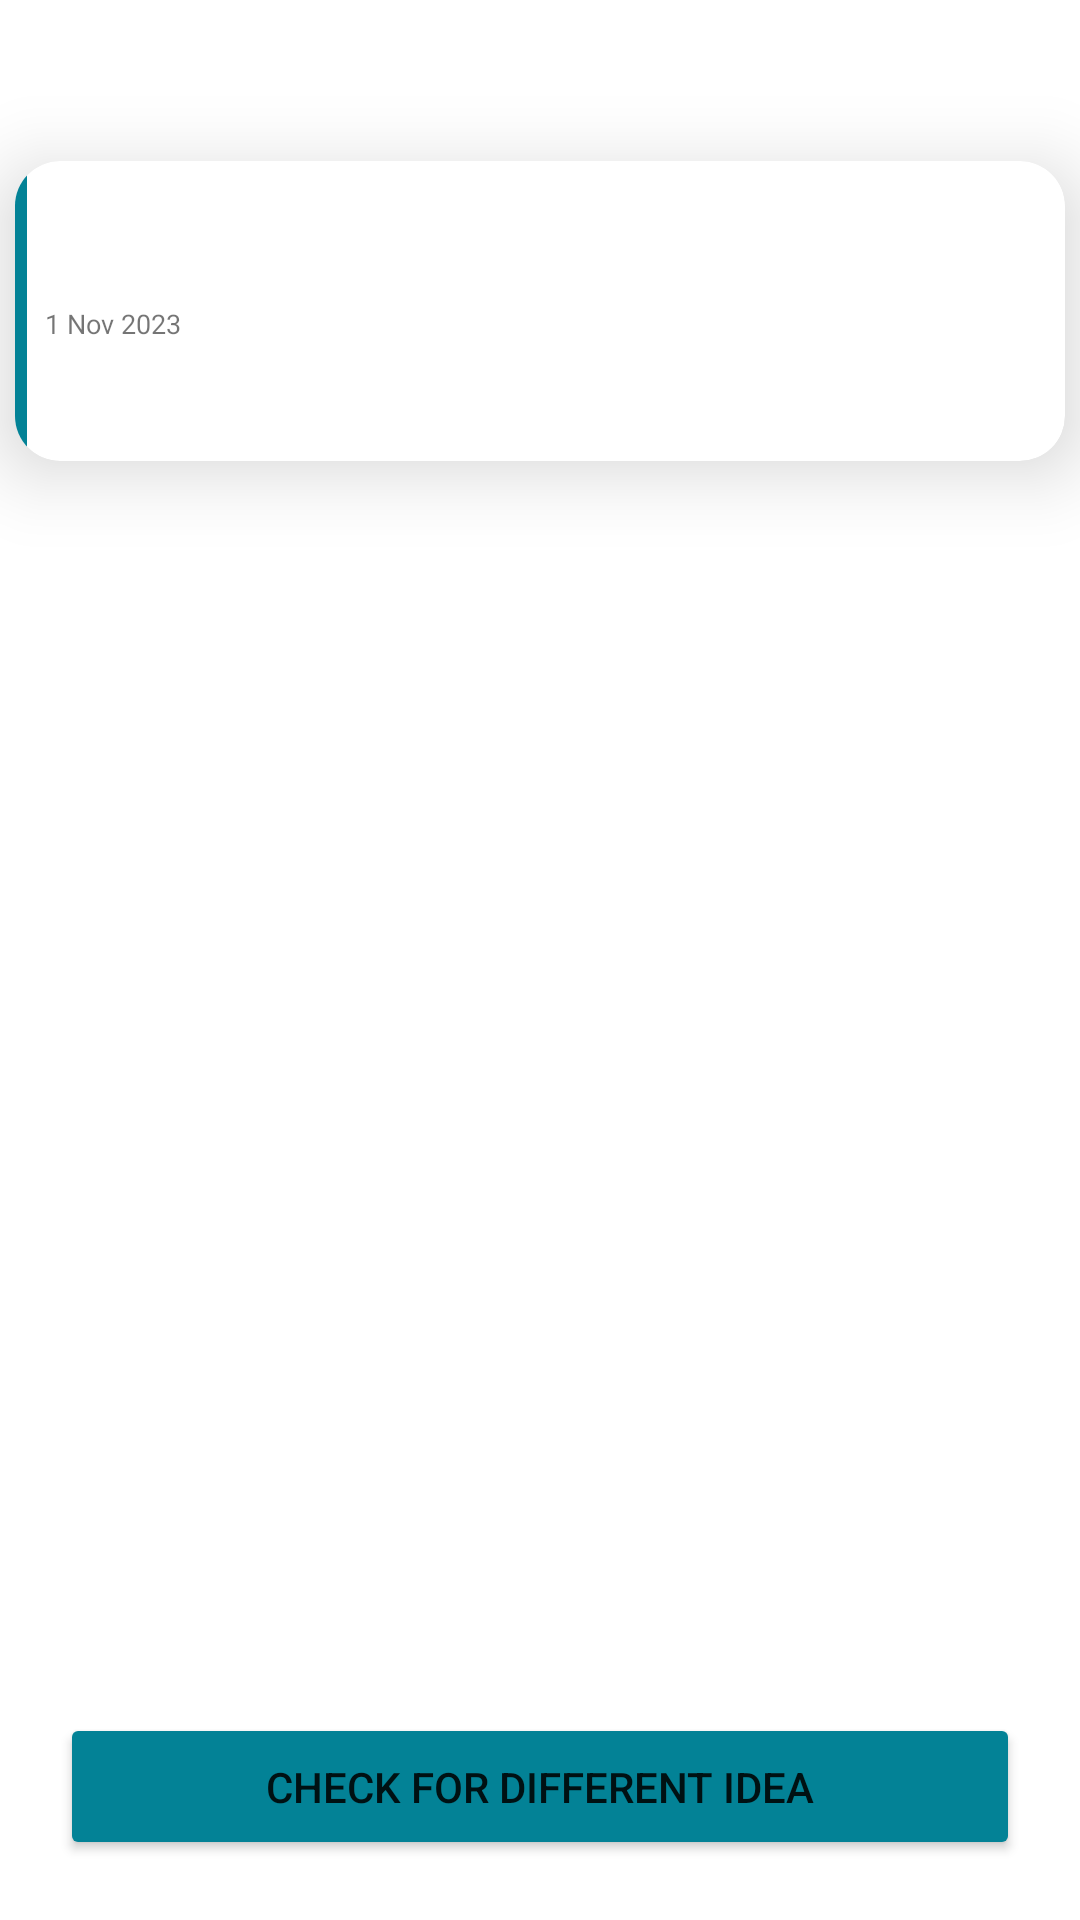

Reconstruct the res/layout file that produces this screen, plus the resources it refers to.
<!-- AndroidManifest.xml: application theme Theme.BooksAplicationKotlin -->
<!-- res/layout/fragment_graduation_project_plagiarism.xml -->
<?xml version="1.0" encoding="utf-8"?>
<layout xmlns:android="http://schemas.android.com/apk/res/android"
    xmlns:app="http://schemas.android.com/apk/res-auto"
    xmlns:tools="http://schemas.android.com/tools">

    <data>

    </data>

    <androidx.constraintlayout.widget.ConstraintLayout
        android:layout_width="match_parent"
        android:layout_height="match_parent">

        <TextView
            app:layout_constraintTop_toTopOf="parent"
            android:id="@+id/plagarismfound"
            android:layout_width="wrap_content"
            android:layout_height="wrap_content"
            tools:text="Plagiarism Found!!"
            android:textSize="20sp"
            android:textStyle="bold"
            app:layout_constraintEnd_toEndOf="parent"
            app:layout_constraintStart_toStartOf="parent" />

        <TextView
            android:id="@+id/match"
            android:layout_width="wrap_content"
            android:layout_height="wrap_content"
            tools:text="@string/_90_match"
            android:textColor="@color/errorColor"
            android:textSize="16sp"
            android:textStyle="bold"
            app:layout_constraintEnd_toStartOf="@id/plagarismfound"
            app:layout_constraintStart_toStartOf="parent"
            app:layout_constraintTop_toBottomOf="@id/plagarismfound" />

        <com.google.android.material.card.MaterialCardView
            android:id="@+id/Card_View"
            android:layout_width="match_parent"
            android:layout_height="100dp"
            android:layout_margin="5dp"
            android:checkable="true"
            android:clickable="true"
            android:focusable="true"
            android:padding="25dp"
            app:cardBackgroundColor="@color/white"
            app:cardCornerRadius="15dp"
            app:cardElevation="15dp"
            app:layout_constraintTop_toBottomOf="@id/match">

            <View
                android:layout_width="4dp"
                android:layout_height="100dp"
                android:layout_gravity="start"
                android:background="@color/primaryColor" />

            <LinearLayout
                android:layout_width="match_parent"
                android:layout_height="match_parent"
                android:orientation="vertical"
                android:padding="10dp">

                <TextView
                    android:layout_width="wrap_content"
                    android:layout_height="wrap_content"
                    tools:text="@string/projectName"
                    android:textSize="14sp"
                    android:textStyle="bold" />

                <TextView
                    android:layout_width="wrap_content"
                    android:layout_height="wrap_content"
                    tools:text="@string/Description" />

                <TextView
                    android:layout_width="wrap_content"
                    android:layout_height="wrap_content"
                    android:text="@string/Data"
                    android:textSize="9sp" />

            </LinearLayout>
        </com.google.android.material.card.MaterialCardView>

        <Button
            android:layout_width="match_parent"
            android:layout_height="wrap_content"
            android:layout_margin="20dp"
            android:backgroundTint="@color/buttonbackground"
            android:padding="15dp"
            android:text="Check for different idea"
            app:layout_constraintBottom_toBottomOf="parent" />


    </androidx.constraintlayout.widget.ConstraintLayout>
</layout>
<!-- resources referenced by this layout -->
<resources>
  <color name="errorColor">#C40000</color>
  <color name="primaryColor">#038296</color>
  <color name="white">#FFFFFFFF</color>
  <string name="Data">1 Nov 2023</string>
  <string name="Description">"An application that help to reach to your desirable book easily "</string>
  <string name="_90_match">90% Match</string>
  <string name="projectName">Read x</string>
  <style name="Theme.BooksAplicationKotlin" parent="Theme.MaterialComponents.DayNight.DarkActionBar">
          
          <item name="colorPrimary">@color/purple_500</item>
          <item name="colorPrimaryVariant">@color/purple_700</item>
          <item name="colorOnPrimary">@color/white</item>
          
          <item name="colorSecondary">@color/teal_200</item>
          <item name="colorSecondaryVariant">@color/teal_700</item>
          <item name="colorOnSecondary">@color/black</item>
          
          <item name="android:statusBarColor">?attr/colorPrimaryVariant</item>
          
      </style>
  <color name="purple_500">#FF6200EE</color>
  <color name="purple_700">#FF3700B3</color>
  <color name="teal_200">#FF03DAC5</color>
  <color name="teal_700">#FF018786</color>
  <color name="black">#FF000000</color>
</resources>
